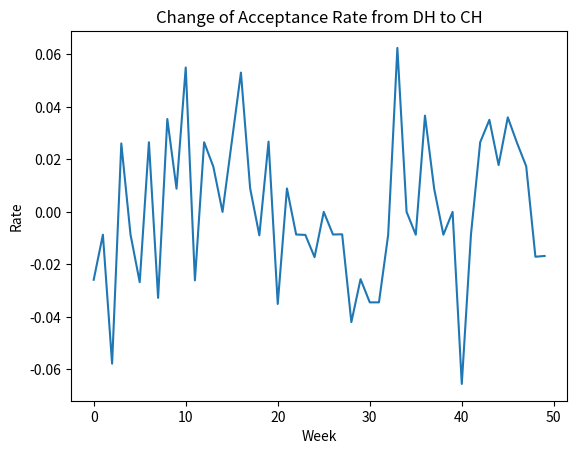

Write the Python code that produced this figure.
import random
import math
import numpy as np
from datetime import datetime, timedelta
import matplotlib.pyplot as plt

def initial_route(n):
    return {'Mon': {'08:00': (n, n)},
            'Tue': {'08:00': (n, n)},
            'Wed': {'08:00': (n, n)},
            'Thur': {'08:00': (n, n)},
            'Fri': {'08:00': (n, n)}}


def create_schedule():
    """Creating schedule divided by time slot of 15 minutes, from 8:00 on Monday to 18:00 on Friday."""
    # Suppose working from 8 am to 18 pm, from Monday to Friday, each time slot spends 15 minutes.
    working_days = ['Mon', 'Tue', 'Wed', 'Thur', 'Fri']
    start_time = datetime.strptime("08:00", "%H:%M")
    end_time = datetime.strptime("18:00", "%H:%M")
    time_slot = timedelta(minutes=15)

    # Create dictionary of schedule divided by time slots.
    schedule = {}
    for day in working_days:
        day_schedule = []
        current_time = start_time
        while current_time <= end_time:
            day_schedule.append(current_time.strftime("%H:%M"))
            current_time += time_slot
        schedule[day] = day_schedule
    return schedule


def generate_random_points(n, region):
    """Generate location that completely random."""
    x = np.random.randint(0, region - 1, n)
    y = np.random.randint(0, region - 1, n)
    loc_lst = list(zip(x, y))
    return loc_lst


def generate_uniform_points(n, region):
    """Generate location with uniform distribution."""
    x = np.random.uniform(0, region - 1, n)
    y = np.random.uniform(0, region - 1, n)
    x = np.floor(x).astype(int)
    y = np.floor(y).astype(int)
    loc_lst = list(zip(x, y))
    return loc_lst


def generate_cluster_points(n, region, clusters, spread):
    """Generate location with cluster distribution."""
    points_per_cluster = n // clusters
    x = []
    y = []

    for _ in range(clusters):
        cluster_x = np.random.uniform(0, region - 1)
        cluster_y = np.random.uniform(0, region - 1)
        x_cluster = np.random.normal(cluster_x, spread, points_per_cluster)
        y_cluster = np.random.normal(cluster_y, spread, points_per_cluster)
        x.extend(x_cluster)
        y.extend(y_cluster)

    remaining_points = n - len(x)
    if remaining_points > 0:
        x_rem = np.random.normal(cluster_x, spread, remaining_points)
        y_rem = np.random.normal(cluster_y, spread, remaining_points)
        x.extend(x_rem)
        y.extend(y_rem)

    x = np.floor(x).astype(int)
    y = np.floor(y).astype(int)
    points_list = list(zip(x, y))
    return points_list


def generate_combined_points(n, region, ratio):
    """Generate location with combined distribution."""
    cluster_num = int(n * ratio)
    uniform_num = n - cluster_num

    uniform_loc_list = generate_uniform_points(uniform_num, region)
    cluster_loc_list = generate_cluster_points(cluster_num, region, 2, ratio)
    loc_list = uniform_loc_list + cluster_loc_list

    return loc_list


def generate_patient(schedule, loc):
    """Create information of patient, including location and available time slot."""
    working_days = ['Mon', 'Tue', 'Wed', 'Thur', 'Fri']

    # Randomly choosing coordinate of location.
    location = (int(loc[0]), int(loc[1]))

    # Generating 5 available time slots.
    slots_num = 5
    available_time_slots = []
    for _ in range(slots_num):
        day = random.choice(working_days)
        time_slot = random.choice(schedule[day])
        available_time_slots.append((day, time_slot))

    # Create dictionary to store location and available time slots of patient.
    patient = {
        "location": location,
        "available_time_slots": available_time_slots
    }
    return patient


def travel_time(location1, location2):
    """calculate travel time that each unit spends 3 minutes."""
    return math.ceil(math.dist(location1, location2) * 3)


def available(schedule, day, patient_slot, treatment_time, nurse_route, patient_location):
    """Check if patient_slot is available. If so, return both nearest appointments that before and after this slot."""

    # To ensure that treatment ends before the end of work time.
    if schedule[day].index(patient_slot) + treatment_time - 1 >= len(schedule[day]):
        return None, None, None, None

    # divided current appointments by inserted slot time.
    less_slots = []
    greater_slots = []
    for time in nurse_route[day].keys():
        if time <= patient_slot:
            less_slots.append(time)
        else:
            greater_slots.append(time)
    # find nearest less time slot.
    if less_slots:
        nearest_less = max(less_slots)
    else:
        nearest_less = None
    # find nearest greater time slot.
    if greater_slots:
        nearest_greater = min(greater_slots)
    else:
        nearest_greater = None

    # The nearest_less is guaranteed since nurse location is initialized at (0, 0).
    loc_less = nurse_route[day][nearest_less]
    travel_time_from_previous = travel_time(loc_less, patient_location)
    # Only one less_slot means nurse start at 8:00, otherwise it should finishes from the end point of last treatment.
    if len(less_slots) == 1:
        last_datetime = datetime.strptime(nearest_less, "%H:%M")
    else:
        last_datetime = datetime.strptime(nearest_less, "%H:%M") + timedelta(minutes=15 * treatment_time)
    # The travel time from the end of last time point should not exceed the starting time of this treatment.
    if datetime.strptime(patient_slot, "%H:%M") < timedelta(minutes=travel_time_from_previous) + last_datetime:
        return None, None, None, None

    # The nearest_greater equals to current location and time if insertion is at the tail of schedule.
    if nearest_greater:
        loc_greater = nurse_route[day][nearest_greater]
        travel_time_to_next = travel_time(patient_location, loc_greater)
        current_datetime = datetime.strptime(patient_slot, "%H:%M") + timedelta(minutes=15 * treatment_time)
        # The travel time from the end of this time point should not exceed the starting time of next treatment.
        if datetime.strptime(nearest_greater, "%H:%M") < current_datetime + timedelta(minutes=travel_time_to_next):
            return None, None, None, None
    else:
        loc_greater = patient_location

    return nearest_less, loc_less, nearest_greater, loc_greater


def BC(starting, ending, treatment_time, travel=1):
    """Calculates best case capacity that describes how many visits can be inserted, suppose travel spends one slot."""
    last_end = datetime.strptime(starting, "%H:%M")
    next_begin = datetime.strptime(ending, "%H:%M") - timedelta(minutes=15 * travel)
    best_capacity1 = (next_begin - last_end) / timedelta(minutes=15 * treatment_time) - 1
    best_capacity2 = (next_begin - datetime.strptime(starting, "%H:%M")) / (
        timedelta(minutes=15 * (treatment_time + 1))) - 1
    return min(int(best_capacity1), int(best_capacity2))


def reduced_visit_capacity(nearest_less, nearest_greater, patient_slot, treatment_time):
    """For one inserted appointment, the slot is divided into two parts.
       The sum of two parts with the inserted appointment can be less than original capacity."""
    old_vc = BC(nearest_less, nearest_greater, treatment_time)
    new_vc = BC(nearest_less, patient_slot, treatment_time) + BC(patient_slot, nearest_greater, treatment_time)
    return old_vc - new_vc - 1


def flexible_capacity(starting, ending, treatment_time):
    """Flexible capacity shows the extra slots that can be used to make room for more flexible arrangement."""
    last_end = datetime.strptime(starting, "%H:%M")
    slots_num = (datetime.strptime(ending, "%H:%M") - last_end) / timedelta(minutes=15)
    BC_val = BC(starting, ending, treatment_time)
    FC_val = slots_num - (treatment_time + 1) * (BC_val + 1)
    return int(FC_val)


def reduced_flexible_capacity(starting, ending, slot, treatment_time):
    """Flexible capacity shows the extra slots that can be used to make room for more flexible arrangement."""
    Re_FC = 0
    BC_val = BC(starting, ending, treatment_time)
    FC_val = flexible_capacity(starting, ending, treatment_time)
    if BC_val >= 1:
        BC1 = BC(starting, slot, treatment_time)
        BC2 = BC(slot, ending, treatment_time)
        slot_time = datetime.strptime(slot, "%H:%M")
        slots_num1 = (slot_time - datetime.strptime(starting, "%H:%M")) / timedelta(minutes=15) - treatment_time
        slots_num2 = (datetime.strptime(ending, "%H:%M") - slot_time) / timedelta(minutes=15) - treatment_time
        if BC1 == 0 & int(slots_num1) > 1:
            Re_FC = min(Re_FC + slots_num1, FC_val)
        if BC2 == 0 & int(slots_num2) > 1:
            Re_FC = min(Re_FC + slots_num2, FC_val)
    return int(Re_FC)


def daily_workload_capacity(day, nurse_route):
    """Daily workload capacity is the amount of appointments in one day."""
    return len(nurse_route[day])


def update_schedule_distance(schedule, patient, nurse_route_distance, route_dis_week, accept):
    """For each new appointment, this function implements distance heuristic for optimal arrangement."""
    treatment = 2  # 30 minutes (2 time slots) for one treatment.

    # Distance heuristic calculates extra distance spent on new location.
    costs = {}
    for day, slot in patient['available_time_slots']:  # Calculate cost if available.
        _, place1, _, place2 = available(schedule, day, slot, treatment, nurse_route_distance,
                                         patient['location'])
        if place1 is not None:
            new1 = travel_time(place1, patient['location'])
            new2 = travel_time(patient['location'], place2)
            old = travel_time(place1, place2)
            cost = new1 + new2 - old
            costs[(day, slot)] = (cost, new1, new2)
        else:
            continue

    # If available choice exists, then choose the option with minimal cost.
    if len(costs) != 0:
        min_cost = min(cost for cost, new1, new2 in costs.values())
        min_slots = [(option, info) for option, info in costs.items() if info[0] == min_cost]
    else:
        min_slots = []

    # If more than one minimal cost, then choose the one that nearest to other appointment.
    if len(min_slots) >= 2:
        best_day, best_slot = min_slots[0][0]
        min_val = min_slots[0][1][1]
        for i in range(len(min_slots)):
            # new1, new2 stands for distance between current location and nearest location.
            cost, new1, new2 = min_slots[i][1]
            temp = min(new1, new2)
            if temp < min_val:
                min_val = temp
                best_day, best_slot = min_slots[i][0]
    elif len(min_slots) == 1:
        best_day, best_slot = min_slots[0][0]
    else:
        best_day, best_slot = None, None

    if best_day and best_slot:
        nurse_route_distance[best_day][best_slot] = patient['location']
        route_dis_week[best_day][best_slot] = patient['location']
        accept += 1

    return nurse_route_distance, route_dis_week, accept


def update_schedule_capacity(schedule, patient, nurse_route_capacity, route_capa_week, accept):
    """For each new appointment, this function implements capacity heuristic for optimal arrangement."""
    treatment = 2  # 30 minutes (2 time slots) for one treatment.

    # Capacity heuristic calculates different type of reduced capacity.
    costs = {}

    for day, slot in patient['available_time_slots']:  # Calculate cost if available.
        time1, _, time2, _ = available(schedule, day, slot, treatment, nurse_route_capacity,
                                       patient['location'])
        if time1 is not None:
            time2 = schedule[day][len(schedule[day]) - 1] if time2 is None else time2
            rvc = reduced_visit_capacity(time1, time2, slot, treatment)
            rfc = reduced_flexible_capacity(time1, time2, slot, treatment)
            dwc = daily_workload_capacity(day, nurse_route_capacity)
            costs[(day, slot)] = (rvc, rfc, dwc)
        else:
            continue

    # If available choice exists, then choose the option with minimal cost, priority order: rvc, rfc, dwc.
    if len(costs) != 0:
        min_rvc = min(rvc for rvc, _, _ in costs.values())
        min_slots = [(option, info) for option, info in costs.items() if info[0] == min_rvc]
        if len(min_slots) >= 2:
            min_rfc = min(rfc for _, rfc, _ in costs.values())
            min_slots = [(option, info) for option, info in costs.items() if info[1] == min_rfc]
            if len(min_slots) >= 2:
                min_dwc = min(dwc for _, _, dwc in costs.values())
                min_slots = [(option, info) for option, info in costs.items() if info[2] == min_dwc]
    else:
        min_slots = []

    best_day, best_slot = (min_slots[0][0][0], min_slots[0][0][1]) if len(min_slots) >= 1 else (None, None)

    if best_day and best_slot:
        nurse_route_capacity[best_day][best_slot] = patient['location']
        route_capa_week[best_day][best_slot] = patient['location']
        accept += 1

    return nurse_route_capacity, route_capa_week, accept


def merge_dict(routes_x):
    """Merge 3 dictionaries into the total dictionary that removed completed appointments."""
    new_total = routes_x[0].copy()
    for day in new_total.keys():
        new_total[day].update(routes_x[1][day])
        new_total[day].update(routes_x[2][day])
    return new_total.copy()


def sort_route(nurse_route):
    """Sort route in ascending order of time, for better readability."""
    for day, info in nurse_route.items():
        nurse_route[day] = {time: loc for time, loc in sorted(nurse_route[day].items())}
    return nurse_route


def calcu_distance(route):
    """calculate travelling distance """
    total_dis = 0
    for day in route.keys():
        locs = route[day]
        sorted_times = sorted(locs.keys())
        for i in range(1, len(sorted_times)):
            pre = locs[sorted_times[i - 1]]
            cur = locs[sorted_times[i]]
            total_dis += math.dist(pre, cur)
        # Add distance traveling back from the last location to home.
        final = locs[sorted_times[-1]]
        home = (0, 0)
        total_dis += math.dist(final, home)
    return total_dis


def operation_per_week(schedule, routes_d, routes_c, total_route_d, total_route_c, num, n, nurse_loc, loc_list):
    """For each week, remove appointments that has ended and then add new appointment."""
    # Suppose each appointment lasts for 3 weeks, then re-initialize schedule 3 weeks before.
    th = num % 3
    if num >= 3:
        routes_d[th] = initial_route(nurse_loc)
        routes_c[th] = initial_route(nurse_loc)
        total_route_d = merge_dict(routes_d)
        total_route_c = merge_dict(routes_c)

    acd, acc = 0, 0
    # suppose we have n patients. each time implement both heuristic separately.
    for i in range(n):
        loc = num * n + i
        patient = generate_patient(schedule, loc_list[loc])
        total_route_d, routes_d[th], acd = update_schedule_distance(schedule, patient, total_route_d, routes_d[th], acd)
        total_route_c, routes_c[th], acc = update_schedule_capacity(schedule, patient, total_route_c, routes_c[th], acc)

    # Sort route in ascending order of time, for better readability.
    total_route_d = sort_route(total_route_d)
    total_route_c = sort_route(total_route_c)

    # Calculate final travelling distance of nurse.
    total_dis_d = calcu_distance(total_route_d)
    total_dis_c = calcu_distance(total_route_c)

    print(f"WEEK {num + 1}:")
    print(f"for distance heuristic:")
    print(f"Nurse Route on Monday: {total_route_d['Mon']}")
    print(f"Nurse Route on Tuesday: {total_route_d['Tue']}")
    print(f"Nurse Route on Wednesday: {total_route_d['Wed']}")
    print(f"Nurse Route on Thursday: {total_route_d['Thur']}")
    print(f"Nurse Route on Friday: {total_route_d['Fri']}\n")

    print(f"for capacity heuristic:")
    print(f"Nurse Route on Monday: {total_route_c['Mon']}")
    print(f"Nurse Route on Tuesday: {total_route_c['Tue']}")
    print(f"Nurse Route on Wednesday: {total_route_c['Wed']}")
    print(f"Nurse Route on Thursday: {total_route_c['Thur']}")
    print(f"Nurse Route on Friday: {total_route_c['Fri']}\n")

    return total_dis_d / 5, acd / n, total_dis_c / 5, acc / n


def operation(region, patient_num, distribution):
    """Start whole process and set different parameters."""
    schedule = create_schedule()
    nurse_loc = region // 2  # nurse's location at the center of region.
    total_route_d = initial_route(nurse_loc)
    total_route_c = initial_route(nurse_loc)
    routes_d = {0: initial_route(nurse_loc), 1: initial_route(nurse_loc), 2: initial_route(nurse_loc)}
    routes_c = {0: initial_route(nurse_loc), 1: initial_route(nurse_loc), 2: initial_route(nurse_loc)}
    t_d, d_a, t_c, c_a = 0, 0, 0, 0

    if distribution == "U":
        loc_list = generate_uniform_points(patient_num * 10, region)
    elif distribution == "C":
        loc_list = generate_cluster_points(patient_num * 10, region, clusters=2, spread=0.5)
    elif distribution == "UC":
        loc_list = generate_combined_points(patient_num * 10, region, ratio=0.5)
    else:
        loc_list = generate_random_points(patient_num * 10, region)

    for n in range(10):
        td, da, tc, ca = operation_per_week(schedule, routes_d, routes_c, total_route_d, total_route_c, n,
                                            patient_num, nurse_loc, loc_list)
        t_d += td
        d_a += da
        t_c += tc
        c_a += ca

    print(f"Summary:")
    print(f"On average, travelling distance under distance heuristic is {t_d / 10} per day;")
    print(f"And its acceptance rate is {d_a / 10}.\n")
    print(f"On average, travelling distance under capacity heuristic is {t_c / 10} per day;")
    print(f"And its acceptance rate is {c_a / 10}.\n")
    return t_d / 10, d_a / 10, t_c / 10, c_a / 10


#operation(region=10, patient_num=8, distribution="U")

# test case
numbers = []
td, da, tc, ca = 0, 0, 0, 0
for _ in range(50):
    t_d, d_a, t_c, c_a = operation(region=20, patient_num=25, distribution="U")
    td += t_d
    da += d_a
    tc += t_c
    ca += c_a
    numbers.append((c_a - d_a)/d_a)
print(f"Summary:")
print(f"On average, travelling distance under distance heuristic is {td / 50} per day;")
print(f"And its acceptance rate is {da / 50}.\n")
print(f"On average, travelling distance under capacity heuristic is {tc / 50} per day;")
print(f"And its acceptance rate is {ca / 50}.\n")
plt.plot(numbers)
plt.title('Change of Acceptance Rate from DH to CH')
plt.xlabel('Week')
plt.ylabel('Rate')
plt.show()

